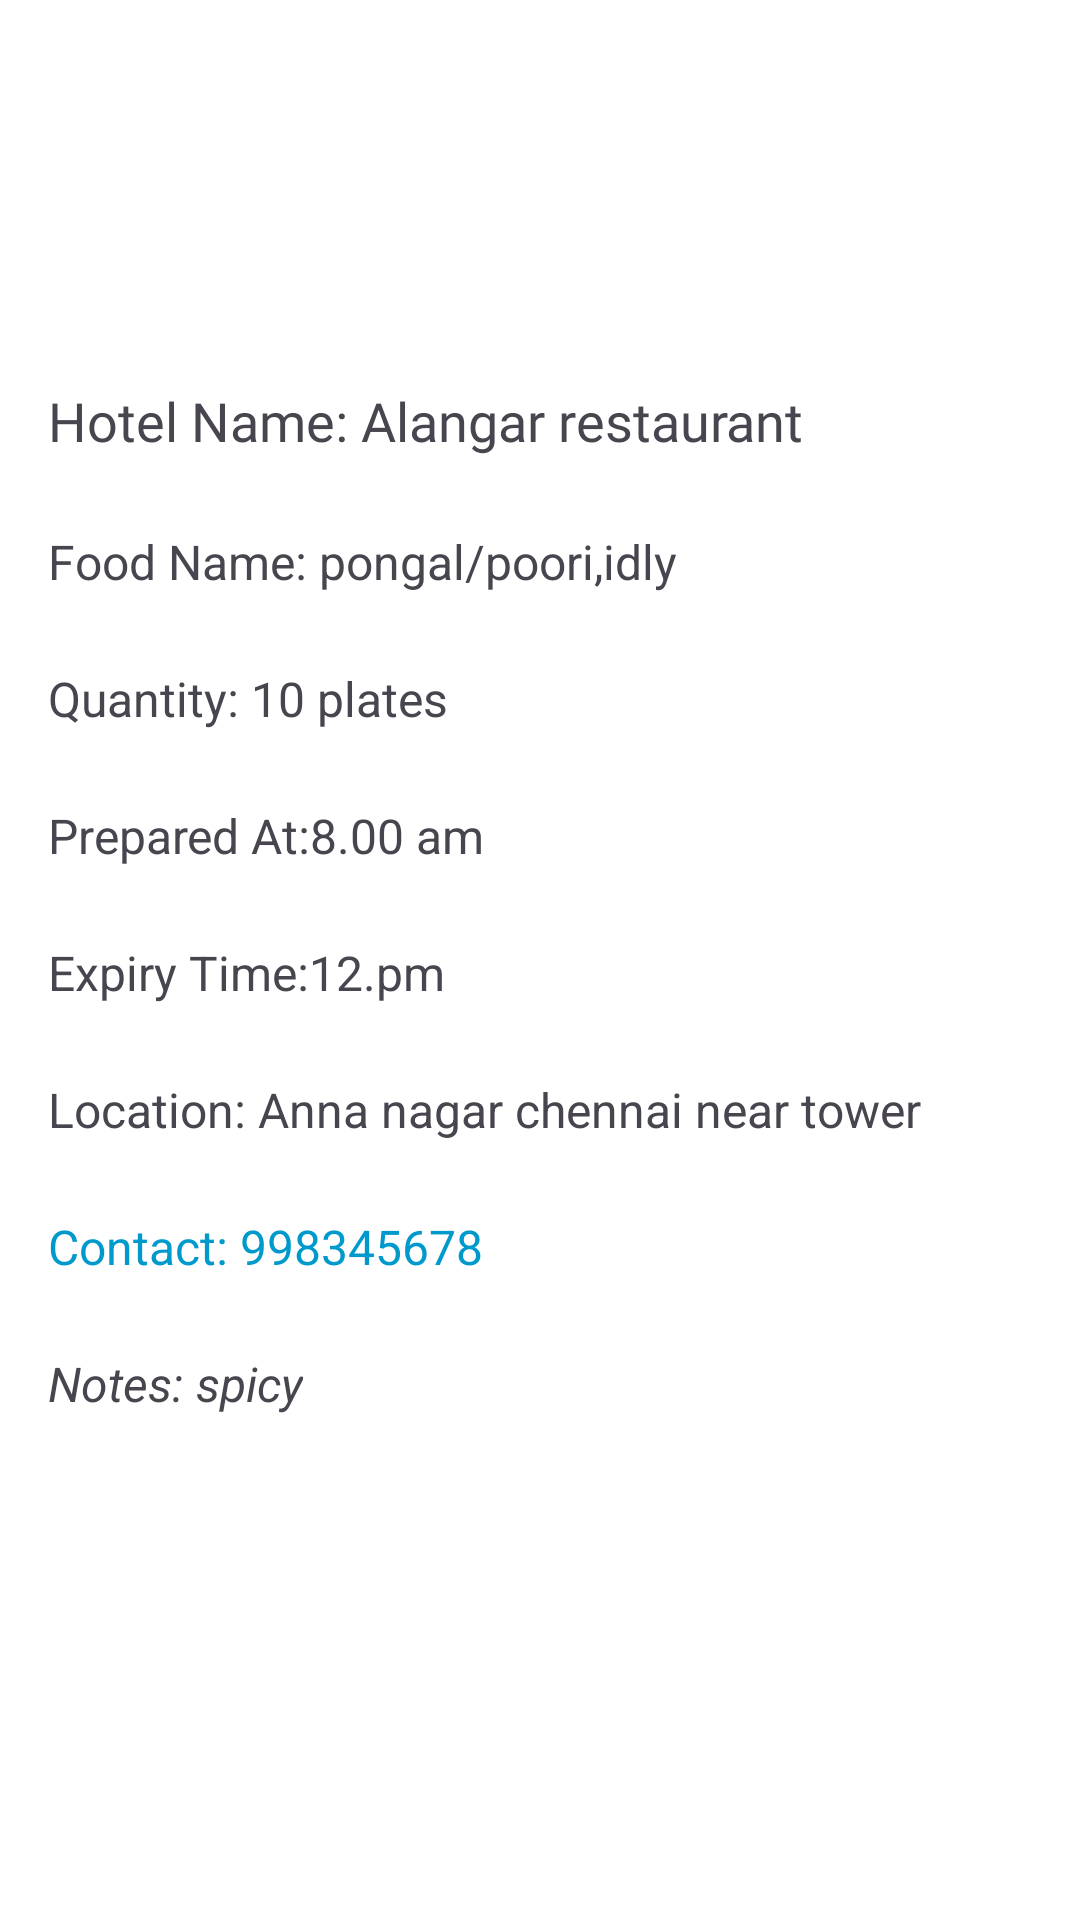

Android layout source for this screen:
<!-- AndroidManifest.xml: application theme Theme.FoodConnect -->
<!-- res/layout/fragment_volunteer_notification.xml -->
<?xml version="1.0" encoding="utf-8"?>
<androidx.constraintlayout.widget.ConstraintLayout xmlns:android="http://schemas.android.com/apk/res/android"
    xmlns:app="http://schemas.android.com/apk/res-auto"
    xmlns:tools="http://schemas.android.com/tools"
    android:layout_width="match_parent"
    android:layout_height="match_parent"
    android:orientation="vertical"
    android:padding="16dp"
    android:background="@color/white"
    tools:context=".VolunteerNotificationFragment">


    <TextView
        android:id="@+id/hotelNameTextView"
        android:layout_width="wrap_content"
        android:layout_height="wrap_content"
        android:layout_marginTop="112dp"
        android:paddingBottom="8dp"
        android:text="Hotel Name: Alangar restaurant "
        android:textSize="18sp"
        android:fontFamily="@font/lora_medium_italic"
        app:layout_constraintEnd_toEndOf="parent"
        app:layout_constraintHorizontal_bias="0.0"
        app:layout_constraintStart_toStartOf="parent"
        app:layout_constraintTop_toTopOf="parent" />

    <TextView
        android:id="@+id/locationTextView"
        android:layout_width="wrap_content"
        android:layout_height="wrap_content"
        android:layout_marginTop="16dp"
        android:paddingBottom="8dp"
        android:text="Location: Anna nagar chennai near tower "
        android:textSize="16sp"
        app:layout_constraintEnd_toEndOf="parent"
        app:layout_constraintHorizontal_bias="0.0"
        app:layout_constraintStart_toStartOf="parent"
        app:layout_constraintTop_toBottomOf="@+id/expiryTimeTextView" />

    <TextView
        android:id="@+id/foodNameTextView"
        android:layout_width="wrap_content"
        android:layout_height="wrap_content"
        android:layout_marginTop="16dp"
        android:paddingBottom="8dp"
        android:text="Food Name: pongal/poori,idly"
        android:textSize="16sp"
        app:layout_constraintEnd_toEndOf="parent"
        app:layout_constraintHorizontal_bias="0.0"
        app:layout_constraintStart_toStartOf="parent"
        app:layout_constraintTop_toBottomOf="@+id/hotelNameTextView" />

    <TextView
        android:id="@+id/quantityTextView"
        android:layout_width="wrap_content"
        android:layout_height="wrap_content"
        android:layout_marginTop="16dp"
        android:paddingBottom="8dp"
        android:text="Quantity: 10 plates"
        android:textSize="16sp"
        app:layout_constraintEnd_toEndOf="parent"
        app:layout_constraintHorizontal_bias="0.0"
        app:layout_constraintStart_toStartOf="parent"
        app:layout_constraintTop_toBottomOf="@+id/foodNameTextView" />

    <TextView
        android:id="@+id/preparationTimeTextView"
        android:layout_width="wrap_content"
        android:layout_height="wrap_content"
        android:layout_marginTop="16dp"
        android:paddingBottom="8dp"
        android:text="Prepared At:8.00 am "
        android:textSize="16sp"
        app:layout_constraintEnd_toEndOf="parent"
        app:layout_constraintHorizontal_bias="0.0"
        app:layout_constraintStart_toStartOf="parent"
        app:layout_constraintTop_toBottomOf="@+id/quantityTextView" />

    <TextView
        android:id="@+id/expiryTimeTextView"
        android:layout_width="wrap_content"
        android:layout_height="wrap_content"
        android:layout_marginTop="16dp"
        android:paddingBottom="8dp"
        android:text="Expiry Time:12.pm "
        android:textSize="16sp"
        app:layout_constraintEnd_toEndOf="parent"
        app:layout_constraintHorizontal_bias="0.0"
        app:layout_constraintStart_toStartOf="parent"
        app:layout_constraintTop_toBottomOf="@+id/preparationTimeTextView" />

    <TextView
        android:id="@+id/contactTextView"
        android:layout_width="wrap_content"
        android:layout_height="wrap_content"
        android:layout_marginTop="16dp"
        android:paddingBottom="8dp"
        android:text="Contact: 998345678"
        android:textColor="@android:color/holo_blue_dark"
        android:textSize="16sp"
        app:layout_constraintEnd_toEndOf="parent"
        app:layout_constraintHorizontal_bias="0.0"
        app:layout_constraintStart_toStartOf="parent"
        app:layout_constraintTop_toBottomOf="@+id/locationTextView" />

    <TextView
        android:id="@+id/specialNotesTextView"
        android:layout_width="wrap_content"
        android:layout_height="wrap_content"
        android:layout_marginTop="16dp"
        android:paddingBottom="8dp"
        android:text="Notes: spicy"
        android:textSize="16sp"
        android:textStyle="italic"
        app:layout_constraintEnd_toEndOf="parent"
        app:layout_constraintHorizontal_bias="0.0"
        app:layout_constraintStart_toStartOf="parent"
        app:layout_constraintTop_toBottomOf="@+id/contactTextView" />

    <androidx.appcompat.widget.AppCompatButton
        android:id="@+id/signupbutton"
        android:layout_width="96dp"
        android:layout_height="48dp"
        android:layout_marginTop="32dp"
        android:background="@drawable/bluecolorbox"
        android:text="Accept"
        android:textAllCaps="false"
        android:textColor="@color/white"
        app:layout_constraintEnd_toEndOf="parent"
        app:layout_constraintHorizontal_bias="0.469"
        app:layout_constraintStart_toStartOf="parent"
        app:layout_constraintTop_toBottomOf="@+id/specialNotesTextView" />

</androidx.constraintlayout.widget.ConstraintLayout>
<!-- resources referenced by this layout -->
<resources>
  <color name="white">#FFFFFFFF</color>
  <style name="Theme.FoodConnect" parent="Base.Theme.FoodConnect" />
  <style name="Base.Theme.FoodConnect" parent="Theme.Material3.DayNight.NoActionBar">
          
          
          <item name="android:windowDrawsSystemBarBackgrounds">true</item>
          <item name="android:statusBarColor">@color/blue</item>
          <item name="android:popupBackground">#FFFFFF</item> 
          <item name="android:textColorPrimary">#ffffff</item> 
  
  
  
  </style>
  <color name="blue">#FF10003D</color>
</resources>
